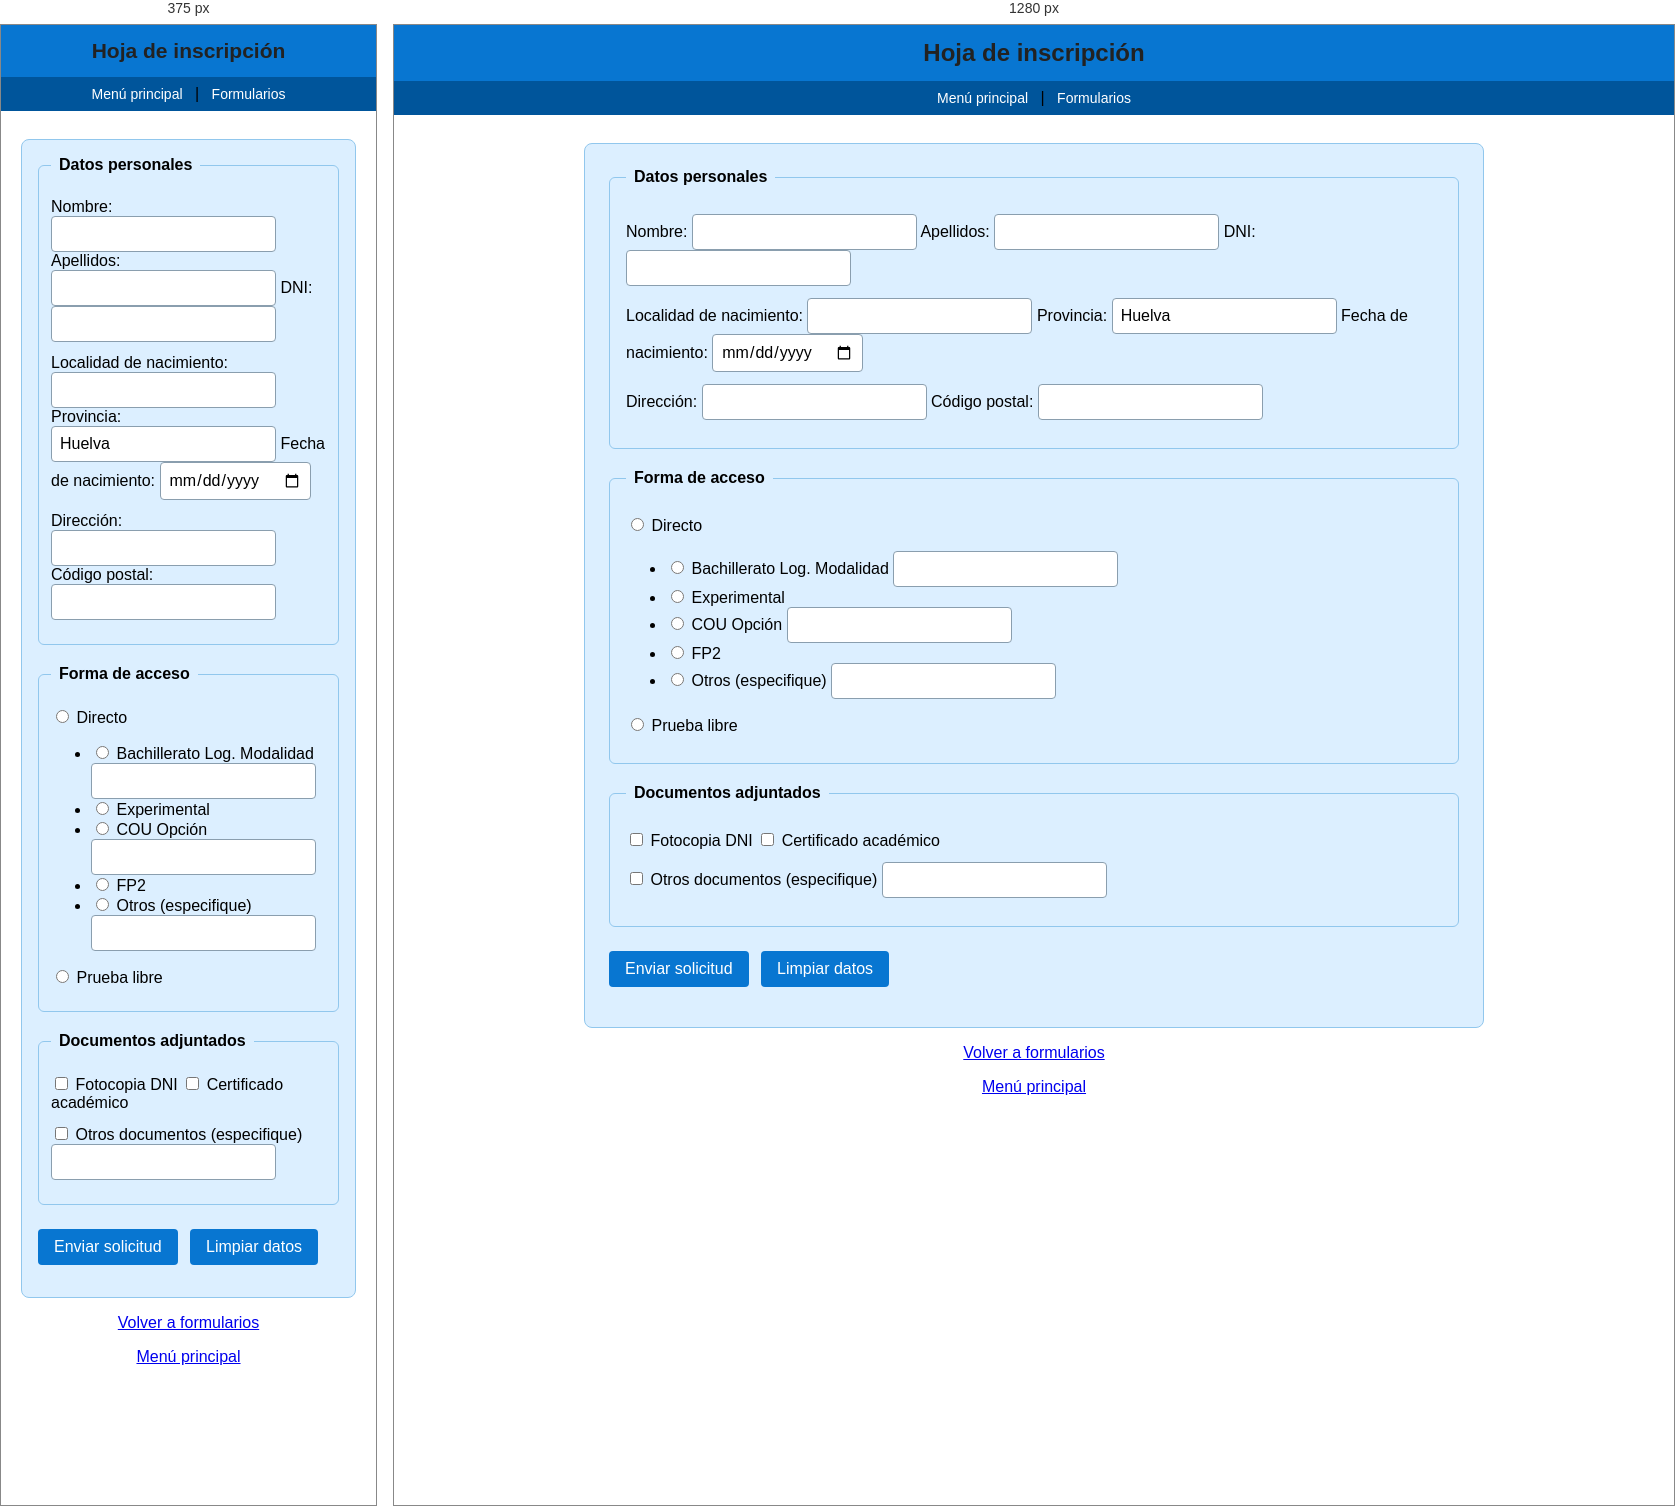
Rendered at 375 px and 1280 px, left to right.

<!-- file: formulario.html -->
<!DOCTYPE html>
<html lang="es">
<head>
    <meta charset="UTF-8">
    <link rel="icon" type="image/png" href="../favicon.png">
    <link rel="stylesheet" href="../estilos.css">
    <meta name="author" content="Antonio Javier Jimenez Merino">
    <meta name="description" content="Formulario de inscripcion en ciclos formativos de grado superior.">
    <title>Formulario de inscripcion</title>
</head>
<body>

<header>
    <h1>Hoja de inscripci&oacute;n</h1>
</header>

<nav>
    <a href="../index.html">Men&uacute; principal</a> |
    <a href="../formularios.html">Formularios</a>
</nav>

<main>
    <form action="#" method="post">
        <fieldset>
            <legend>Datos personales</legend>

            <p>
                <label for="nombre">Nombre:</label>
                <input type="text" id="nombre" name="nombre">

                <label for="apellidos">Apellidos:</label>
                <input type="text" id="apellidos" name="apellidos">

                <label for="dni">DNI:</label>
                <input type="text" id="dni" name="dni">
            </p>

            <p>
                <label for="localidad">Localidad de nacimiento:</label>
                <input type="text" id="localidad" name="localidad">

                <label for="provincia">Provincia:</label>
                <input type="text" id="provincia" name="provincia" value="Huelva">

                <label for="fecha-nacimiento">Fecha de nacimiento:</label>
                <input type="date" id="fecha-nacimiento" name="fecha-nacimiento">
            </p>

            <p>
                <label for="direccion">Direcci&oacute;n:</label>
                <input type="text" id="direccion" name="direccion">

                <label for="codigo-postal">C&oacute;digo postal:</label>
                <input type="text" id="codigo-postal" name="codigo-postal" inputmode="numeric">
            </p>
        </fieldset>

        <fieldset>
            <legend>Forma de acceso</legend>

            <p>
                <input type="radio" id="acceso-directo" name="forma-acceso" value="directo">
                <label for="acceso-directo">Directo</label>
            </p>
            <ul>
                <li>
                    <input type="radio" id="bachillerato" name="forma-acceso" value="bachillerato">
                    <label for="bachillerato">Bachillerato Log. Modalidad</label>
                    <input type="text" name="modalidad-bachillerato" aria-label="Modalidad de bachillerato">
                </li>
                <li>
                    <input type="radio" id="experimental" name="forma-acceso" value="experimental">
                    <label for="experimental">Experimental</label>
                </li>
                <li>
                    <input type="radio" id="cou" name="forma-acceso" value="cou">
                    <label for="cou">COU Opci&oacute;n</label>
                    <input type="text" name="opcion-cou" aria-label="Opcion de COU">
                </li>
                <li>
                    <input type="radio" id="fp2" name="forma-acceso" value="fp2">
                    <label for="fp2">FP2</label>
                </li>
                <li>
                    <input type="radio" id="otros-estudios" name="forma-acceso" value="otros">
                    <label for="otros-estudios">Otros (especifique)</label>
                    <input type="text" name="otros-estudios-detalle" aria-label="Especifique otros estudios">
                </li>
            </ul>

            <p>
                <input type="radio" id="prueba-libre" name="forma-acceso" value="prueba-libre">
                <label for="prueba-libre">Prueba libre</label>
            </p>
        </fieldset>

        <fieldset>
            <legend>Documentos adjuntados</legend>

            <p>
                <input type="checkbox" id="documento-dni" name="documento-dni" value="dni">
                <label for="documento-dni">Fotocopia DNI</label>

                <input type="checkbox" id="certificado" name="documento-certificado" value="certificado">
                <label for="certificado">Certificado acad&eacute;mico</label>
            </p>
            <p>
                <input type="checkbox" id="otros-documentos" name="documento-otros" value="otros">
                <label for="otros-documentos">Otros documentos (especifique)</label>
                <input type="text" name="otros-documentos-detalle" aria-label="Especifique otros documentos">
            </p>
        </fieldset>

        <p>
            <button type="submit">Enviar solicitud</button>
            <button type="reset">Limpiar datos</button>
        </p>
    </form>
    <p><a href="../formularios.html">Volver a formularios</a></p>
    <p><a href="../index.html">Men&uacute; principal</a></p>
</main>

</body>
</html>

/* @media block from estilos.css */
@media (max-width: 600px) {
    header h1 {
        font-size: 21px; /* Reduce el título para que quepa en móviles. */
    }
    form {
        padding: 16px; /* Reduce el espacio interior del formulario. */
    }
    form fieldset {
        padding: 12px; /* Reduce el espacio interior de los grupos de campos. */
    }
}